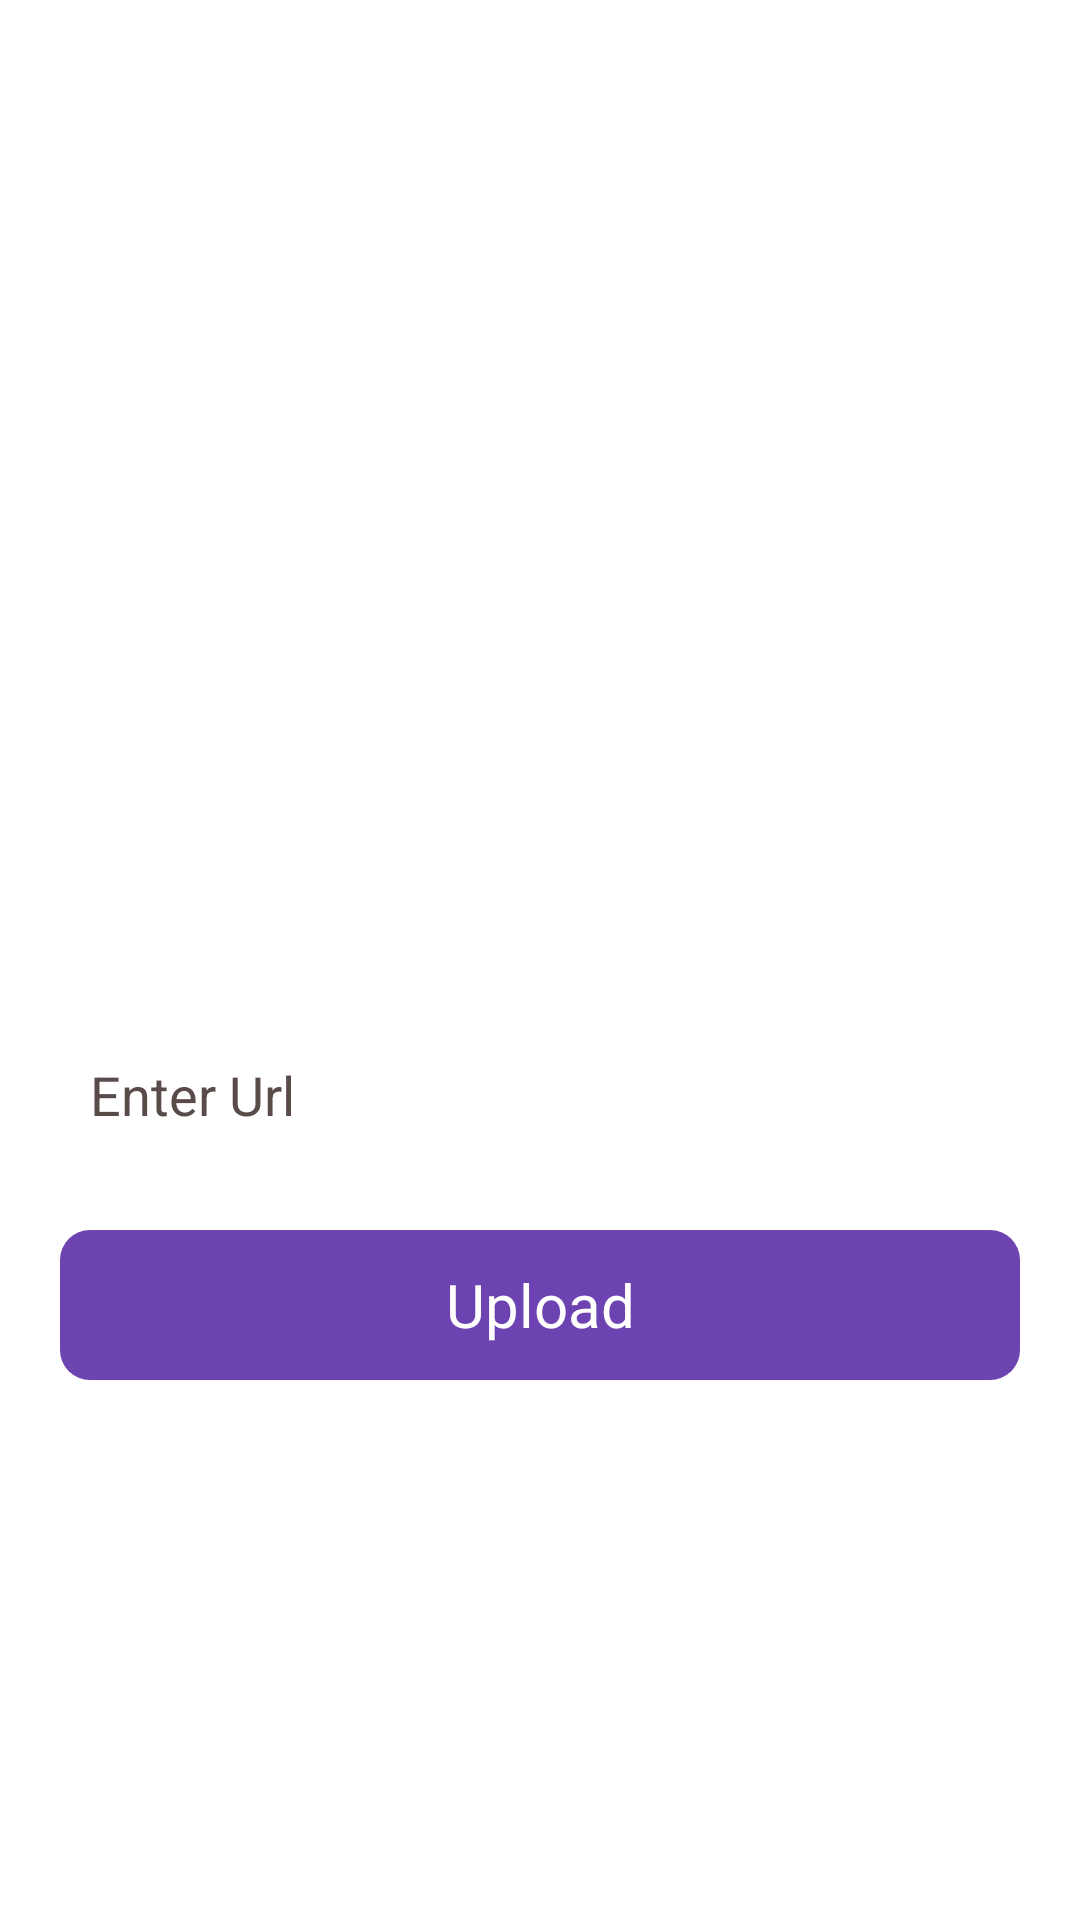

Produce the Android XML layout that renders to this screen, including the resource entries it uses.
<!-- AndroidManifest.xml: application theme Theme.CourierApp -->
<!-- res/layout/activity_add_video.xml -->
<?xml version="1.0" encoding="utf-8"?>
<LinearLayout xmlns:android="http://schemas.android.com/apk/res/android"
    android:layout_width="match_parent"
    android:layout_height="match_parent"
    android:background="@color/white"
    android:orientation="vertical">

    <ImageView
        android:id="@+id/video_thumbnail"
        android:layout_width="match_parent"
        android:layout_height="300dp"
        android:layout_marginLeft="20dp"
        android:layout_marginTop="20dp"
        android:layout_marginRight="20dp"
        android:src="@drawable/defualt_image" />

    <EditText
        android:id="@+id/edt_url"
        android:layout_width="match_parent"
        android:layout_height="50dp"
        android:layout_margin="20dp"
        android:background="@drawable/edit_bg"
        android:hint="@string/enter_url"
        android:textColor="@color/black"
        android:textColorHint="@color/grey"
        android:padding="10dp" />

    <TextView
        android:id="@+id/upload_video"
        android:layout_width="match_parent"
        android:layout_height="50dp"
        android:background="@drawable/btn_bg"
        android:layout_marginLeft="20dp"
        android:text="@string/upload"
        android:gravity="center"
        android:textSize="20dp"
        android:textColor="@color/white"
        android:layout_marginRight="20dp"
        />

</LinearLayout>
<!-- resources referenced by this layout -->
<resources>
  <color name="black">#FF000000</color>
  <color name="grey">#5A4B4B</color>
  <color name="white">#FFFFFFFF</color>
  <!-- drawable btn_bg (drawable) -->
  <?xml version="1.0" encoding="utf-8"?>
  <shape xmlns:android="http://schemas.android.com/apk/res/android">
  <solid
      android:color="@color/app_color"
      />
      <corners
          android:radius="10dp"
          />
  </shape>
  <string name="enter_url">Enter Url</string>
  <string name="upload">Upload</string>
  <style name="Theme.CourierApp" parent="Base.Theme.CourierApp" />
  <color name="app_color">#6D42B1</color>
  <style name="Base.Theme.CourierApp" parent="Theme.Material3.DayNight.NoActionBar">
          
           <item name="colorPrimary">#6D42B1</item>
      </style>
</resources>
